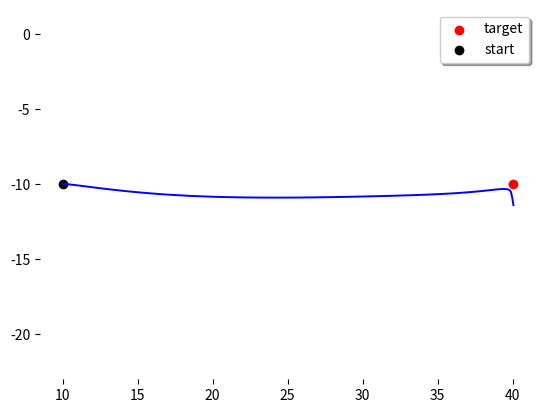
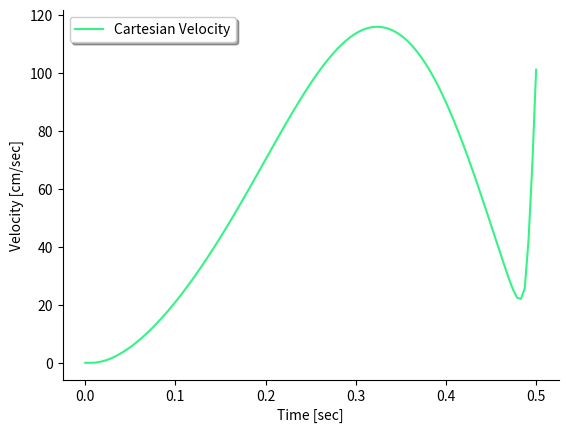
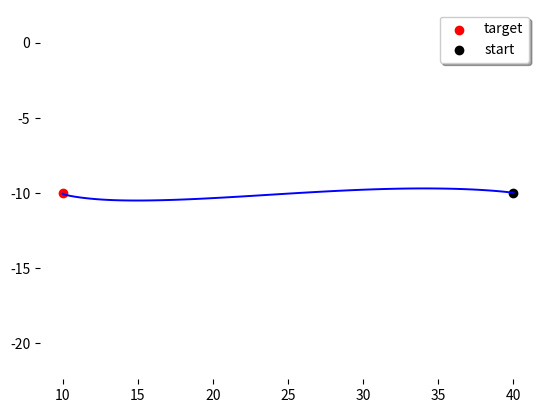
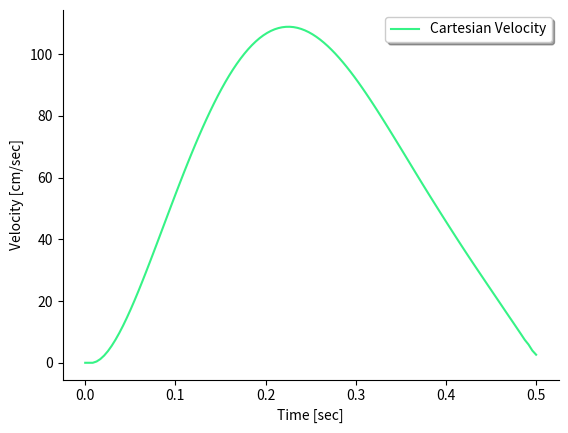

The matplotlib source for these figures, in order:
import numpy as np
from matplotlib import pyplot as plt
import matplotlib.image as mpimg
from math import *

I1 = 0.025
I2 = 0.045
m1 = 1.4
m2 = 1
l1 = 0.3
l2 = 0.33
s1 = 0.11
s2 = 0.16
K = 1/0.06
tau = 0.06
g = 9.81


a1 = I1 + I2 + m2*l1*l1
a2 = m2*l1*s2
a3 = I2

Bvisc = np.array([[0.05,0.025],[0.025,0.05]])

#newton functions are used to implement a newton-raphson method that computes the joint angles given a desired cartesian position. 

def compute_angles(x, y, l1 = 30, l2 = 33):
    """
    Computes h1 using the given equation.

    Parameters:
        x (float): x-coordinate of the end effector.
        y (float): y-coordinate of the end effector.
        l1 (float): Length of the first link.
        l2 (float): Length of the second link.

    Returns:
        h1 (float): Computed angle in radians.
    """


    # Compute the second term: arccos formula
    r_squared = x**2 + y**2


    # Final h1 calculation
    h1 = np.arctan2(y, x) - np.arccos((r_squared + l1**2 - l2**2) / (2 * l1 * np.sqrt(r_squared)))


    # Compute h2
    h2 = np.pi - np.arccos((l1**2 + l2**2 - r_squared) / (2 * l1 * l2))
    return h1,h2

def Linearization(x,alpha):
    """
    Parameters : 
        - x : the state of the system
        - alpha : the body tilt
    
    return : 
        The Jacobian Matrix of the dynamic of the system around the state x
    """
    TimeConstant = 1 / 0.06 

    # Extract state variables
    theta1, theta2, dtheta1, dtheta2, tau1, tau2 = x[:6]
    # Gravity force
    G = np.array([g*(m1*s1*np.cos(theta1+alpha)+m2*(s2*np.cos(theta1+theta2+alpha)+l1*np.cos(theta1+alpha))),
                    g*m2*s2*np.cos(theta1+theta2+alpha)])
    
    dGdts = np.array([g*(-m1*s1*np.sin(theta1+alpha)-m2*(s2*np.sin(theta1+theta2+alpha)+l1*np.sin(theta1+alpha))),
                    -g*m2*s2*np.sin(theta1+theta2+alpha)])
    
    dGdte = np.array([g*(-m2*(s2*np.sin(theta1+theta2+alpha))),
                    -g*m2*s2*np.sin(theta1+theta2+alpha)])
    # Coriolis force
    C = np.array([
        -dtheta2 * (2 * dtheta1 + dtheta2) * a2 * np.sin(theta2),
        dtheta1**2 * a2 * np.sin(theta2)
    ])
    
    dCdte = np.array([
        -dtheta2 * (2 * dtheta1 + dtheta2) * a2 * np.cos(theta2),
        dtheta1**2 * a2 * np.cos(theta2)
    ])
    dCdos = np.array([
        -dtheta2 * 2 * a2 * np.sin(theta2),
        2 * dtheta1 * a2 * np.sin(theta2)
    ])
    dCdoe = np.array([
        (-2 * dtheta1 - 2 * dtheta2) * a2 * np.sin(theta2),
        0
    ])
    
    # Inertia matrix
    M = np.array([
        [a1 + 2 * a2 * np.cos(theta2), a3 + a2 * np.cos(theta2)],
        [a3 + a2 * np.cos(theta2), a3]
    ])
    
    Minv = np.linalg.inv(M)
    
    dM = np.array([
        [-2 * a2 * np.sin(theta2), -a2 * np.sin(theta2)],
        [-a2 * np.sin(theta2), 0]
    ])
    
    # Compute acceleration dependencies
    dtheta = np.array([dtheta1, dtheta2])
    tau = np.array([tau1, tau2])
    
    d_accel_theta1 = -Minv @ (dGdts)
    d_accel_dtheta1 = -Minv @ (dCdos + Bvisc @ np.array([1, 0]))
    d_accel_tau = Minv @ np.array([1, 0])
    d_accel_theta2 = -Minv @ (dM @ Minv @ (tau - C - G - Bvisc @ dtheta)) - Minv @ (dCdte+dGdte)
    d_accel_dtheta2 = -Minv @ (dCdoe + Bvisc @ np.array([0, 1]))
    d_accel_tau2 = Minv @ np.array([0, 1])

    # Construct the Jacobian matrix
    A = np.zeros((6,6))

    A[0, 2] = 1 
    A[1, 3] = 1 

    # Acceleration contributions
    A[2, 0] = d_accel_theta1[0] 
    A[2, 2] = d_accel_dtheta1[0] 
    A[2, 1] = d_accel_theta2[0]
    A[2, 3] = d_accel_dtheta2[0]  
    A[2, 4] = d_accel_tau[0]
    A[2, 5] = d_accel_tau2[0]  

    A[3, 0] = d_accel_theta1[1]
    A[3, 2] = d_accel_dtheta1[1] 
    A[3, 1] = d_accel_theta2[1]
    A[3, 3] = d_accel_dtheta2[1] 
    A[3, 4] = d_accel_tau[1] 
    A[3, 5] = d_accel_tau2[1]  

    # Torque dynamics
    A[4, 4] = -TimeConstant
    A[5, 5] = -TimeConstant
    return A

def f(x, u, alpha):
    C = np.array([
        -x[3] * (2 * x[2] + x[3]) * a2 * np.sin(x[1]),
        x[2] ** 2 * a2 * np.sin(x[1])
    ])
    G = np.array([
        g * (m1 * s1 * np.cos(x[0] + alpha) + m2 * (s2 * np.cos(x[0] + alpha + x[1]) + l1 * np.cos(x[0] + alpha))),
        g * m2 * s2 * np.cos(x[0] + x[1] + alpha)
    ])
    
    Denominator = a3 * (a1 - a3) - a2 ** 2 * np.cos(x[1]) ** 2
    Minv = np.array([
        [a3 / Denominator, (-a2 * np.cos(x[1]) - a3) / Denominator],
        [(-a2 * np.cos(x[1]) - a3) / Denominator, (2 * a2 * np.cos(x[1]) + a1) / Denominator]
    ])
    
    theta = Minv @ (x[4:6] - Bvisc @ x[2:4] - C - G)
    torque = (u - x[4:6]) / 0.06
    
    return np.array([[x[2], x[3], theta[0], theta[1], torque[0], torque[1]]])

def fx(x, u, alpha):
    return Linearization(x, alpha)

def fu(x, u):
    tau = 0.06
    return np.array([
        [0, 0],
        [0, 0],
        [0, 0],
        [0, 0],
        [1 / tau, 0],
        [0, 1 / tau]
    ])

def l(x, u, r1, xtarg=0, w1=0, w2=0):
    return r1 * (u[0] ** 2 + u[1] ** 2) / 2

def lx(x, u, xtarg=0, w1=0, w2=0):
    return np.zeros(6)

def lu(x, u, r1):
    return np.array([u[0] * r1, u[1] * r1])

def lxx(w1=0, w2=0):
    return np.zeros((6, 6))

def luu(x, u, r1):
    return np.array([[r1, 0], [0, r1]])

def h(x, w1, w2, xtarg):
    return w1 / 2 * ((x[0] - xtarg[0]) ** 2 + (x[1] - xtarg[1]) ** 2) + w2 / 2 * (x[2] ** 2 + x[3] ** 2)

def hx(x, w1, w2, xtarg):
    return np.array([w1 * (x[0] - xtarg[0]), w1 * (x[1] - xtarg[1]), w2 * x[2], w2 * x[3], 0, 0])

def hxx(x, w1, w2):
    return np.diag([w1, w1, w2, w2, 0, 0])

def Kalman(Omega_measure, Omega_sens, A, sigma, H):
    K = A @ sigma @ H.T @ np.linalg.inv(H @ sigma @ H.T + Omega_measure)
    sigma = Omega_sens + (A - K @ H) @ sigma @ A.T
    return K, sigma

def step1(x0, u, Duration, alpha):
    K = np.shape(u)[0] + 1
    dt = Duration / (K - 1)
    newx = np.zeros((K, len(x0)))
    newx[0] = np.copy(x0)
    
    for i in range(K - 1):
        newx[i + 1] = newx[i] + dt * f(newx[i], u[i], alpha)
    
    return newx


def step2(x, u, Duration, w1, w2, r1, xtarg, alpha):
    K = np.shape(u)[0] + 1
    dt = Duration / K
    n, m = len(x[0]), len(u[0])
    
    A, B = np.zeros((K-1, n, n)), np.zeros((K-1, n, m))
    q, qbold = np.zeros(K), np.zeros((K, n))
    r, Q, R = np.zeros((K-1, m)), np.zeros((K, n, n)), np.zeros((K-1, m, m))
    
    for i in range(K-1):
        A[i] = np.identity(n) + dt * fx(x[i], u[i], alpha)
        B[i] = dt * fu(x[i], u[i])
        q[i] = dt * l(x[i], u[i], r1, xtarg, w1, w2)
        qbold[i] = dt * lx(x[i], u[i], xtarg, w1, w2)
        r[i] = dt * lu(x[i], u[i], r1)
        Q[i] = dt * lxx(w1, w2)
        R[i] = dt * luu(x[i], u[i], r1)
    
    q[-1], qbold[-1], Q[-1] = h(x[-1], w1, w2, xtarg), hx(x[-1], w1, w2, xtarg), hxx(x[-1], w1, w2)
    return A, B, q, qbold, r, Q, R

def step3(A, B, C, cbold, q, qbold, r, Q, R):
    K = A.shape[0] + 1
    n, m = np.shape(B[0])
    S = np.zeros((K, n, n))
    s = np.zeros(K)
    sbold = np.zeros((K, n))
    l = np.zeros((K - 1, m))
    L = np.zeros((K - 1, m, n))

    S[-1] = Q[-1]
    s[-1] = q[-1]
    sbold[-1] = qbold[-1]

    for k in np.arange(K - 2, -1, -1):
        temp1, temp2, temp3 = 0, 0, 0
        
        for i in range(m):
            temp1 += C[k, i, :, :].T @ S[k + 1] @ cbold[k, i, :]
            temp2 += C[k, i, :, :].T @ S[k + 1] @ C[k, i, :, :]
            temp3 += cbold[k, i, :].T @ S[k + 1] @ cbold[k, i, :]
        
        gbold = r[k] + B[k].T @ sbold[k + 1] + temp1
        G = B[k].T @ S[k + 1] @ A[k]
        H = R[k] + B[k].T @ S[k + 1] @ B[k] + temp2
        Hinv = np.linalg.inv(H)

        S[k] = Q[k] + A[k].T @ S[k + 1] @ A[k] - G.T @ Hinv @ G
        sbold[k] = qbold[k] + A[k].T @ sbold[k + 1] - G.T @ Hinv @ gbold
        s[k] = q[k] + s[k + 1] + 0.5 * temp3 - 0.5 * gbold.T @ Hinv @ gbold

        l[k] = -Hinv @ gbold
        L[k] = -Hinv @ G
    
    return l, L

def step4(l, L, K, A, B):
    m, n = L[0].shape
    x = np.zeros(n)
    u_incr = np.zeros((K - 1, m))
    
    for k in range(K - 1):
        u_incr[k] = l[k] + L[k] @ x
        x = A[k] @ x + B[k] @ u_incr[k]
    
    return u_incr

def step5(x0, l, L, Duration, Noise, A, B, Num_steps, bestu, kdelay, motornoise_variance, multnoise_variance, alpha, cbold, C):
    dt = Duration / (Num_steps - 1)
    Num_Var = len(x0)
    
    x0 = np.tile(x0, kdelay + 1)
    xref = np.zeros((Num_steps, Num_Var * (kdelay + 1)))
    xref[0] = np.copy(x0)
    newx = np.zeros((Num_steps, Num_Var * (kdelay + 1)))
    newx[0] = np.copy(x0)
    xhat = np.zeros((Num_steps, Num_Var * (kdelay + 1)))
    
    H = np.zeros((Num_Var, (kdelay + 1) * Num_Var))
    H[:, (kdelay) * Num_Var:] = np.identity(Num_Var)
    
    sigma = np.zeros((Num_Var * (kdelay + 1), Num_Var * (kdelay + 1)))
    Omega_measure = np.diag(np.ones(6)) * 1e-6
    sigmax = np.zeros((len(x0),len(x0)))
    mx = np.zeros(len(x0))
    temp1,temp2,temp3 = 0,0,0


    for i in range(Num_steps - 1):
        
        
        Extended_A = np.zeros(((kdelay + 1) * Num_Var, (kdelay + 1) * Num_Var))
        Extended_A[:Num_Var, :Num_Var] = A[i]
        Extended_A[Num_Var:, :-Num_Var] = np.identity((kdelay) * Num_Var)
        Extended_B = np.zeros(((kdelay + 1) * Num_Var, 2))
        Extended_B[:Num_Var] = B[i]
        
        deltau = l[i] + L[i] @ xhat[i, :Num_Var]
        u = bestu[i] + deltau
        
        
        for j in range(len(u)):
            temp1 += cbold[i, j, :] @ cbold[i, j, :].T
            temp2 += C[i, j, :, :] @ (l[i]+L[i]@mx) @ cbold[i, j, :].T
            temp3 += C[i, j, :, :] @ (l[i]@l[i].T + l[i]@(mx.T@L[i].T)+L[i]@mx@l[i].T + L[i]@sigmax @L[i].T) @ C[i, j, :, :].T
        
        Omega_sens = np.zeros((len(x0), len(x0)))
        Omega_sens[5, 5] = motornoise_variance
        Omega_sens[4, 4] = motornoise_variance
        mx = (Extended_A+Extended_B@L[i])@mx+Extended_B@l[i]
        Omega_sens += temp1 + temp2 + temp3
        K, sigma = Kalman(Omega_measure, Omega_sens, Extended_A, sigma, H)
        
        passed_newx = np.copy(newx[i, :-Num_Var])
        newx[i + 1, :Num_Var] = newx[i, :Num_Var] + dt * f(newx[i, :Num_Var], u, alpha)
        newx[i + 1, Num_Var:] = passed_newx
        
        passed_xref = np.copy(xref[i, :-Num_Var])
        xref[i + 1, :Num_Var] = xref[i, :Num_Var] + dt * f(xref[i, :Num_Var], u, alpha)
        xref[i + 1, Num_Var:] = passed_xref
        
        if Noise:
            newx[i, 4:4 + len(u)] += np.random.normal(0, np.sqrt(motornoise_variance), len(u)) + np.random.normal(0, np.sqrt(multnoise_variance), len(u))*u
        
        y = H @ (newx[i] - xref[i])
        if Noise:
            y += np.random.normal(0, 1e-3, len(y))
    
        xhat[i + 1] = Extended_A @ xhat[i] + Extended_B @ deltau + K @ (y - H @ xhat[i])
        sigmax = (Extended_A+Extended_B@L[i])@sigmax@(Extended_A+Extended_B@L[i]).T+K @ H @ sigma @ Extended_A.T + ((Extended_A+Extended_B@L[i])@mx)@(l[i].T@Extended_B.T) + Extended_B@l[i]@((Extended_A+Extended_B@L[i])@mx).T + (Extended_B@l[i])@(l[i].T@Extended_B.T)
    return newx

def Compute_Cartesian_Speed(X,Y,dt):
    V = np.zeros(X.shape)
    Vx = np.diff(X) / dt
    Vy = np.diff(Y) / dt
    V[1:] =  np.sqrt(Vx*Vx+Vy*Vy)
    return V

def ILQG(Duration = .5,w1 = 1e4,w2 = 1,r1 = 1e-3,targets = [0,50],start = [0,30],K = 120,plot = True,Noise = False,delay = 0,alpha = 0,filename = "test.pdf"):
    """
    Parameters : 
        - Duration : Movement Duration in sec
        - w1,w2,r1 : Weight of the costs function associated to distance penalty  to the target, end velocity, and motor costs respectively
        - targets : Position of the target in cartesian coordinates 
        - k : Number of iterations
        - start : Starting position of the hand
        - plot : Boolean, True ==> plotting enabled
        - Noise : Boolean, True ==> Noise Activated in the simulation
        - Delay : Sensory Delay in sec
        - motornoise_variance : Variance of the motor noise
        - alpha : Body Tilt in radiant
    
    return : 
        - X,Y : Cartesian coordinates of the hand trajectory
        - u : Input command
        - x : Vector state of the trajectory
    """

    obj1, obj2 = compute_angles(targets[0],targets[1])
    st1, st2 = compute_angles(start[0], start[1])

    tau1,tau2 = np.array([g*(m1*s1*np.cos(st1+alpha)+m2*(s2*np.cos(st1+alpha+st2)+l1*np.cos(st1+alpha))),g*m2*s2*np.cos(st1+st2+alpha)])

    x0 = np.array([st1, st2, 0, 0, tau1, tau2]) #theta_shoulder,theta_elbow,omega_shoulder,omega_elbow,shoulder_torque,elbow_torque

    m,n = 2,6 # Command and State dimension
    u = np.zeros((K - 1, m))
    dt = Duration / K
    kdelay = int(delay / dt)

    cbold = np.zeros((K-1, m, n))
    C = np.zeros((K-1, m, n, m))

    motornoise_variance = 1e-6*K/60 #Play with 1e-3 to change the motornoise variance, K/60 is to scale it withthe number of iteration steps
    multnoise_variance = 1e-4*K/60

    for i in range(K-1):
        for j in range(m):
            for k in range(4,6):
                cbold[i, j, k] = motornoise_variance
                C[i,j,k,j] = multnoise_variance

    oldX = np.ones(K) * np.inf
    oldY = np.ones(K) * np.inf
    u_incr = np.ones(u.shape) * np.inf

    for _ in range(100):
        x = step1(x0, u, Duration, alpha) # Forward step computing the sequence of state trajectory given a sequence of input u
        X = np.cos( x[:, 0] + x[:, 1]) * 33 + np.cos( x[:, 0]) * 30
        Y = np.sin( x[:, 0] + x[:, 1]) * 33 + np.sin( x[:, 0]) * 30
        
        if np.max(np.abs(oldX - X)) < 1e-3 and np.max(np.abs(oldY- Y)) < 1e-3: #If the trajectory improvement is small enough, stop the iteration and perform a full simulation with feedback and potential noise


            x = step5(x0, l, L, Duration, Noise, A, B, K, u-u_incr, kdelay, motornoise_variance, multnoise_variance, alpha, cbold, C)
            X = np.cos( x[:, 0] + x[:, 1]) * 33 + np.cos( x[:, 0]) * 30
            Y = np.sin( x[:, 0] + x[:, 1]) * 33 + np.sin( x[:, 0]) * 30

            break
        
        A, B, q, qbold, r, Q, R = step2(x, u, Duration, w1, w2, r1, np.array([obj1, obj2]), alpha) # Compute the Linearizations of the dynamic
        l, L = step3(A, B, C, cbold, q, qbold, r, Q, R) # Compute the control gains improvement (feedforward and feedback)
        u_incr = step4(l, L, K, A, B) # Compute the command sequence improvement
        u += u_incr # Improves the command sequence
        oldX = np.copy(X)
        oldY = np.copy(Y)

    Xtg = targets[0]
    Ytg = targets[1]

    # Plotting
    if plot:
        fig, ax = plt.subplots()
        ax.plot(X, Y, linewidth=1.4, color="blue")
        ax.scatter([Xtg], [Ytg], color="red",label = "target")
        ax.scatter([X[0]], [Y[0]], color="black",label = "start")

        #image = mpimg.imread("img/assis-sur-une-chaise.png")
        #ax.imshow(image, extent=[0, 10, -5, 5], zorder=1)
        plt.axis("equal")
        for side in ["left","right","bottom","top"] : ax.spines[side].set_visible(False)   
        #ax.set_yticks([-40,-30,-20,-10,0,10,20,30,40])
        #ax.set_yticklabels(["-40 cm","-30 cm","-20 cm","- 10 cm","0 cm","10 cm","20 cm","30 cm","40 cm"]) 
        #ax.set_xticks([0,10,20,30,40,50,60])
        #ax.set_xticklabels(["0 cm","10 cm","20 cm","30 cm","40 cm","50 cm","60 cm"])
        ax.legend(frameon = True,shadow = True,fancybox = True)
        #plt.savefig("img/"+filename,dpi = 200)
        plt.show()
#
        #fig, ax = plt.subplots()
        #plt.plot(np.linspace(0,Duration,K),x[:,4], label = "Shoulder Torque",color = "#36f386")
        #plt.plot(np.linspace(0,Duration,K),x[:,5], label = "Elbow Torque",color = "#36e5f3")
        #for side in ["right","top"] : ax.spines[side].set_visible(False) 
        #ax.set_ylabel("Torques [Nm]")
        #ax.set_xlabel("Time [sec]")
        #ax.legend(frameon = True,shadow = True,fancybox = True)
        #plt.savefig("img/torqueplot"+filename,dpi = 200)
        #plt.show()

        V = Compute_Cartesian_Speed(X,Y,dt)
        fig, ax = plt.subplots()
        plt.plot(np.linspace(0,Duration,K),V, label = "Cartesian Velocity",color = "#36f386")
        for side in ["right","top"] : ax.spines[side].set_visible(False) 
        ax.set_ylabel("Velocity [cm/sec]")
        ax.set_xlabel("Time [sec]")
        ax.legend(frameon = True,shadow = True,fancybox = True)
        #plt.savefig("img/velplot"+filename,dpi = 200)
        plt.show()

    return X, Y, u, x
if __name__ == '__main__':
    ILQG(Duration = .5,start = [10,-10],targets=[40,-10],Noise=True,filename="ForwardReach.pdf")
    ILQG(Duration = .5,start = [40,-10],targets=[10,-10],Noise=True,filename="BackwardReach.pdf")